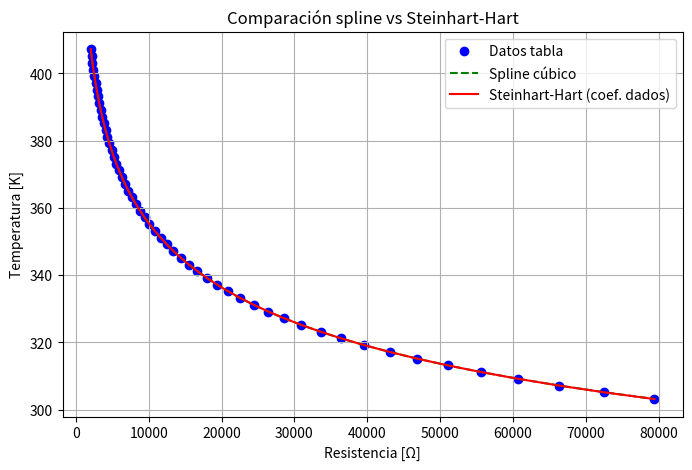
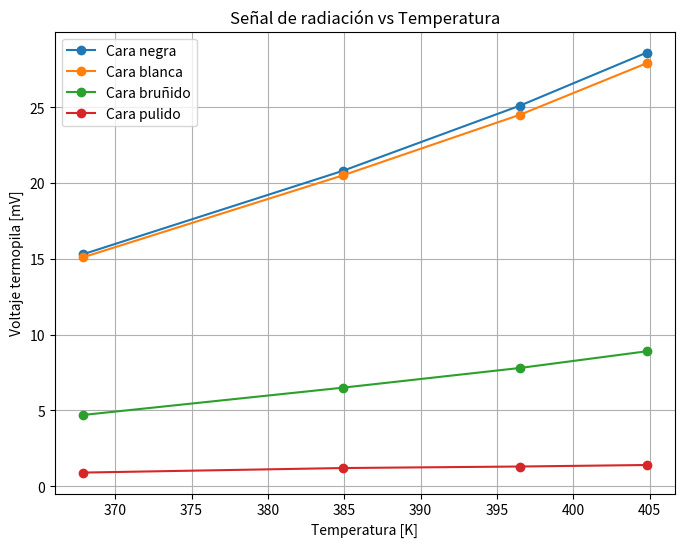
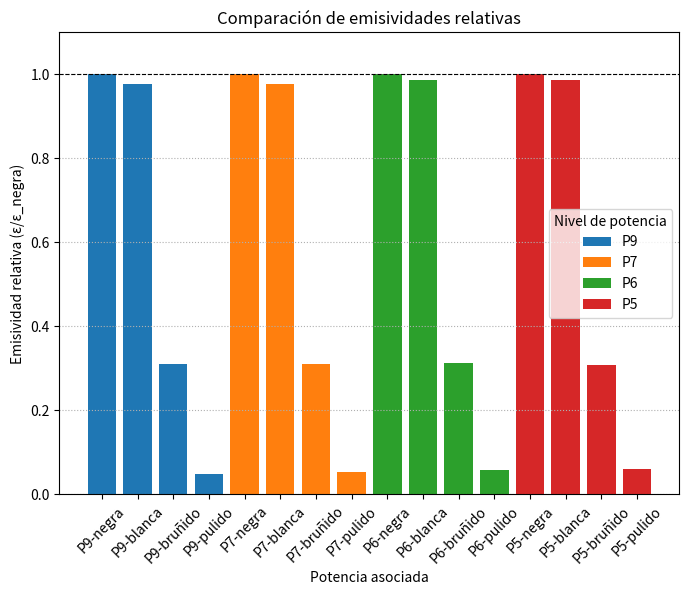

The matplotlib source for these figures, in order:
"""
Experimento 1 - Radiación Infrarroja y Ley de Stefan-Boltzmann
Curso: Física Moderna 2025
Autor: Mauricio Santibañez
Descripción: Este código procesa datos experimentales de radiación térmica,
y genera gráficos comparativos con datos reales medidos en clase.
"""

import numpy as np
import matplotlib.pyplot as plt
from scipy.interpolate import interp1d

# Datos
R = np.array([2041.7, 2157.6, 2281.0, 2412.6, 2553.0, 2702.7, 2862.5, 3033.3, 3215.8, 3411.0,
              3619.8, 3843.4, 4082.9, 4339.7, 4615.1, 4910.7, 5228.1, 5569.3, 5936.1, 6330.8,
              6755.9, 7214.0, 7707.7, 8240.6, 8816.0, 9437.7, 10100, 10837, 11625, 12479, 
              13405, 14410, 15502, 16689, 17980, 19386, 20919, 22590, 24415, 26409, 28590,
              30976, 33591, 36458, 39605, 43062, 46863, 51048, 55658, 60743, 66356, 72560, 79422])

T_C = np.array([134 - 2*i for i in range(53)])  # °C
T_K = T_C + 273.15  # Kelvin

# --- Coeficientes dados Steinhart-Hart ---
A = 8.467428050163e-4
B = 2.058325204985e-4
C = 9.050118014518e-8

# --- Modelo Steinhart-Hart ---
def steinhart(R):
    return 1.0 / (A + B*np.log(R) + C*(np.log(R)**3))

# Valores ajustados con tus coeficientes
T_fit_SH = steinhart(R)

# --- Interpolación spline cúbico ---
spline = interp1d(R, T_K, kind="cubic")

# --- Graficar ---
plt.figure(figsize=(8,5))
plt.scatter(R, T_K, label="Datos tabla", color="blue")
plt.plot(R, spline(R), "--", label="Spline cúbico", color="green")
plt.plot(R, T_fit_SH, label="Steinhart-Hart (coef. dados)", color="red")
plt.xlabel("Resistencia [Ω]")
plt.ylabel("Temperatura [K]")
plt.title("Comparación spline vs Steinhart-Hart")
plt.legend()
plt.grid()
plt.show()



#------------------------------------------------------------------------------------------

#Datos Resoluciones y temperatura ambiente
res_Voltimetro = 0.1 #mV 
res_Ohmetro = 0.01 #kOhms

Temperatura_ambiente = 23 + 273.15 #K 


#------------------------------------------------------------------------------------------

#Mediciones para incertidumbre tipo A:

#Potencia 9 

R9_repetibilidad = 2.28 #KOhms
V9_repetibilidad = [28.6, 28.7, 28.6, 28.6, 28.6, 28.6, 28.7, 28.6] #mV

#Potencia 7

R7_repetibilidad = 2.69 #KOhms
V7_repetibilidad = [25.7, 25.6 ,25.7, 25.6, 25.6, 25.6, 25.5, 25.6] #mV

#Potencia 6

R6_repetibilidad = 3.76 #KOhms 
V6_repetibilidad = [21.3, 21.3, 21.3, 21.3, 21.3, 21.2, 21.3, 21.4] #mV 

#Potencia 5

R5_repetibilidad = 6.54 #KOhms
V5_repetibilidad = [15.5, 15.5, 15.5, 15.5, 15.4, 15.5, 15.5, 15.5] #mV

#------------------------------------------------------------------------------------------

#Cálculo de incertidumbres 

# -- Por resolución --

u_res_V = res_Voltimetro / np.sqrt(12)
u_res_Ohm = res_Ohmetro / np.sqrt(12)

# -- Tipo A -- 

n_V = 8

std_V9 = np.std(V9_repetibilidad)
std_V7 = np.std(V7_repetibilidad)
std_V6 = np.std(V6_repetibilidad)
std_V5 = np.std(V5_repetibilidad)

u_A_V9 = std_V9/np.sqrt(n_V)
u_A_V7 = std_V7/np.sqrt(n_V)
u_A_V6 = std_V6/np.sqrt(n_V)
u_A_V5 = std_V5/np.sqrt(n_V)

#Mostrar Resultados 
print("Incertidumbre por resolución Voltímetro:", u_res_V, "mV")
print("Incertidumbre por resolución Ohmetro:", u_res_Ohm, "kOhms")

print("Incertidumbre tipo A Potencia 9:", u_A_V9, "mV")
print("Incertidumbre tipo A Potencia 7:", u_A_V7, "mV")
print("Incertidumbre tipo A Potencia 6:", u_A_V6, "mV")
print("Incertidumbre tipo A Potencia 5:", u_A_V5, "mV")

print("Incertidumbre combinada Potencia 9:", np.sqrt(u_res_V**2 + u_A_V9**2), "mV")
print("Incertidumbre combinada Potencia 7:", np.sqrt(u_res_V**2 + u_A_V7**2), "mV")
print("Incertidumbre combinada Potencia 6:", np.sqrt(u_res_V**2 + u_A_V6**2), "mV")
print("Incertidumbre combinada Potencia 5:", np.sqrt(u_res_V**2 + u_A_V5**2), "mV")
#------------------------------------------------------------------------------------------

#Mediciones Realizadas 

#Potencia 9

R9_negra = 2.18 #kOhms 
V9_negra = 28.6 #mV

R9_blanca = 2.18 #kOhms
V9_blanca = 27.9 #mV     

R9_bruñido = 2.18 #kOhms 
V9_bruñido = 8.9 #mV

R9_pulido = 2.18 #kOhms 
V9_pulido = 1.4 #mV

#Potencia 7

R7_negra = 2.75 #kOhms 
V7_negra = 25.1 #mV

R7_blanca = 2.75 #kOhms
V7_blanca = 24.5 #mV     

R7_bruñido = 2.75 #kOhms 
V7_bruñido = 7.8 #mV

R7_pulido = 2.75 #kOhms 
V7_pulido = 1.3 #mV

#Potencia 6

R6_negra = 3.87 #kOhms 
V6_negra = 20.8 #mV

R6_blanca = 3.87 #kOhms
V6_blanca = 20.5 #mV     

R6_bruñido = 3.87 #kOhms 
V6_bruñido = 6.5 #mV

R6_pulido = 3.87 #kOhms 
V6_pulido = 1.2 #mV

#Potencia 5

R5_negra = 6.60 #kOhms 
V5_negra = 15.3 #mV

R5_blanca = 6.60 #kOhms
V5_blanca = 15.1 #mV     

R5_bruñido = 6.60 #kOhms 
V5_bruñido = 4.7 #mV

R5_pulido = 6.60 #kOhms 
V5_pulido = 0.9 #mV

#------------------------------------------------------------------------------------------

#Conversión Resistencia a Temperatura con resolución considerada

#Diccionario con las resistencias medidas en Ohms
resistencias = {
    "R9": {"negra": R9_negra*1000, "blanca": R9_blanca*1000, "bruñido": R9_bruñido*1000, "pulido": R9_pulido*1000},
    "R7": {"negra": R7_negra*1000, "blanca": R7_blanca*1000, "bruñido": R7_bruñido*1000, "pulido": R7_pulido*1000},
    "R6": {"negra": R6_negra*1000, "blanca": R6_blanca*1000, "bruñido": R6_bruñido*1000, "pulido": R6_pulido*1000},
    "R5": {"negra": R5_negra*1000, "blanca": R5_blanca*1000, "bruñido": R5_bruñido*1000, "pulido": R5_pulido*1000},
}

#Calcular temperaturas usando spline y redondear según resolución del Ohmetro (0.01 kΩ)
temperaturas = {}
for potencia, caras in resistencias.items():
    temperaturas[potencia] = {}
    for cara, R_val in caras.items():
        T_K = float(spline(R_val))  # Temperatura en Kelvin
        T_K_redondeada = round(T_K, 1)  # redondear 0.1 K, ejemplo de resolución práctica
        temperaturas[potencia][cara] = T_K_redondeada

#Resultados
for potencia, caras in temperaturas.items():
    print(f"\nTemperaturas para {potencia}:")
    for cara, T_K in caras.items():
        print(f"{cara}: {T_K} K")


#Resistencias repetibilidad convertidas a Ohms
repetibilidad = {
    "R9": R9_repetibilidad*1000,
    "R7": R7_repetibilidad*1000,
    "R6": R6_repetibilidad*1000,
    "R5": R5_repetibilidad*1000,
}

# Calcular temperaturas de repetibilidad
temp_repetibilidad = {}
for potencia, R_val in repetibilidad.items():
    T_K = float(spline(R_val))
    temp_repetibilidad[potencia] = round(T_K, 1)

#Resultados
print("\nTemperaturas de repetibilidad:")
for potencia, T_K in temp_repetibilidad.items():
    print(f"{potencia}: {T_K} K")



#Comparación máxima diferencia spline vs Steinhart-Hart
diferencias = np.abs(spline(R) - T_fit_SH)
max_diferencia = np.max(diferencias)
indice_max = np.argmax(diferencias)

print(f"\nMáxima diferencia entre spline y Steinhart-Hart: {max_diferencia:.3f} K")
print(f"Se produce en R = {R[indice_max]} Ω, T_spline = {spline(R[indice_max]):.3f} K, T_SH = {T_fit_SH[indice_max]:.3f} K")

#------------------------------------------------------------------------------------------

#------------------------------------------------------------------------------------------

#------------------------------------------------------------------------------------------

#Organizar mediciones en arrays
potencias = ["R9", "R7", "R6", "R5"]
caras = ["negra", "blanca", "bruñido", "pulido"]

# Tensiones medidas
V_medidas = {
    "R9": [V9_negra, V9_blanca, V9_bruñido, V9_pulido],
    "R7": [V7_negra, V7_blanca, V7_bruñido, V7_pulido],
    "R6": [V6_negra, V6_blanca, V6_bruñido, V6_pulido],
    "R5": [V5_negra, V5_blanca, V5_bruñido, V5_pulido],
}

# Temperaturas correspondientes (ya calculadas con spline)
T_medidas = {pot: [temperaturas[pot][c] for c in caras] for pot in potencias}

#V vs T para cada superficie ---
plt.figure(figsize=(8,6))
for i, cara in enumerate(caras):
    T_vals = [T_medidas[pot][i] for pot in potencias]
    V_vals = [V_medidas[pot][i] for pot in potencias]
    plt.plot(T_vals, V_vals, "o-", label=f"Cara {cara}")
plt.xlabel("Temperatura [K]")
plt.ylabel("Voltaje termopila [mV]")
plt.title("Señal de radiación vs Temperatura")
plt.legend()
plt.grid()
plt.show()

# Emisividades relativas normalizadas a la cara negra
plt.figure(figsize=(8,6))
for pot in potencias:
    V_vals = np.array(V_medidas[pot])
    V_norm = V_vals / V_vals[0]  # normalizar respecto a la cara negra
    # Cambiar R- por P- en etiquetas
    plt.bar([f"P{pot[-1]}-{c}" for c in caras], V_norm, label=f"P{pot[-1]}")
plt.axhline(1.0, color="k", linestyle="--", linewidth=0.8)
plt.xlabel("Potencia asociada")  # nueva etiqueta del eje X
plt.ylabel("Emisividad relativa (ε/ε_negra)")
plt.title("Comparación de emisividades relativas")
plt.xticks(rotation=45)
plt.ylim(0, 1.1)
plt.grid(axis="y", linestyle=":")
plt.legend(title="Nivel de potencia")
plt.show()
